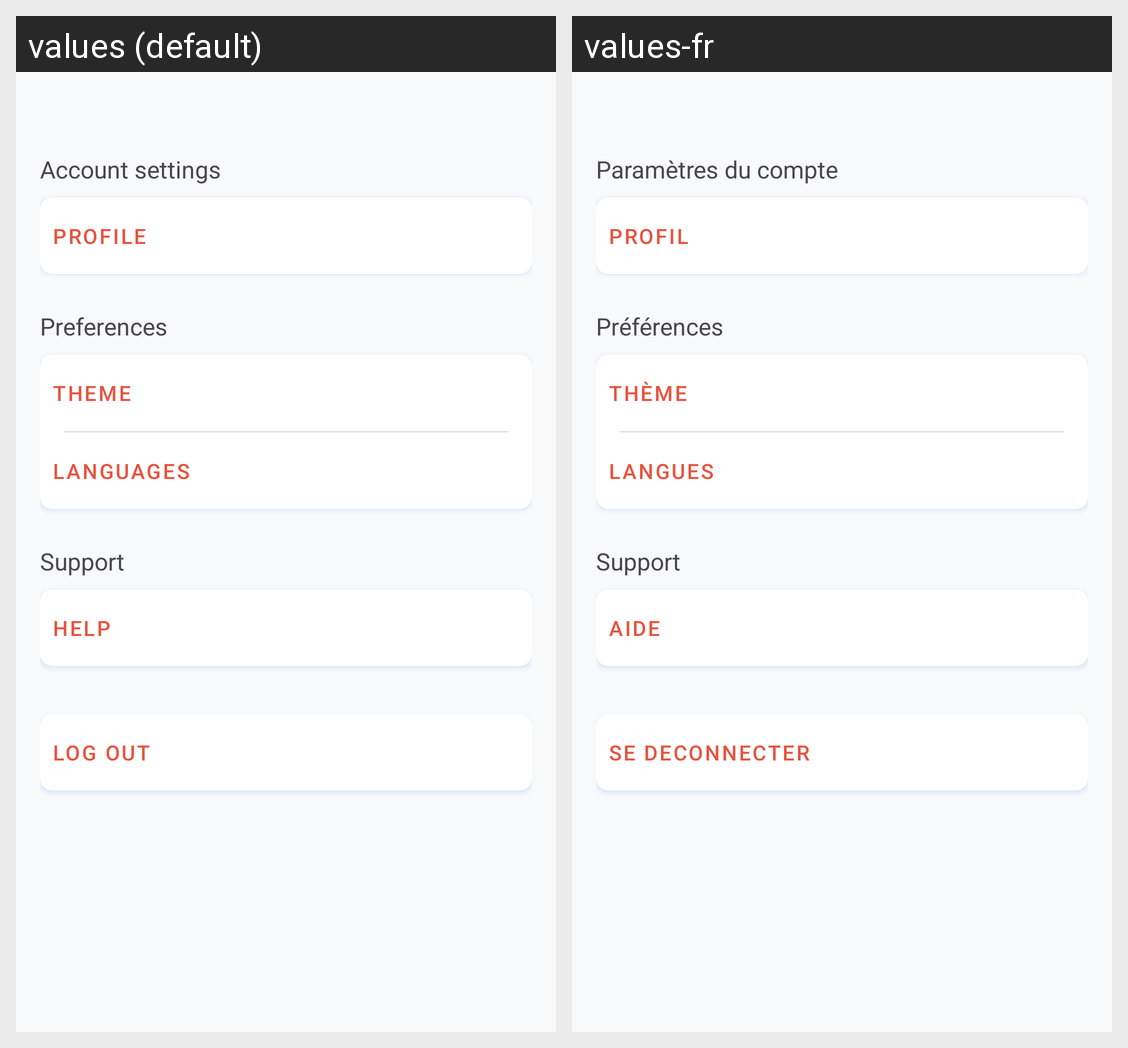

Strings drawn on this Android screen and how each of the app's shown locales translates them:
Android screen res/layout/fragment_settings.xml rendered under 2 locales, left to right: values (default), values-fr. Device: Nexus 5 (rendered at 1080×1920; each locale shown at half size, 540×960, under a caption strip naming it); theme Theme.Devises.
Strings drawn on this screen, with the default value and each locale's value (text and hints the layout hard-codes, and strings that could not be matched under every locale, appear in the picture but are not listed):

account_settings
  values: Account settings
  values-fr: Paramètres du compte

profile
  values: Profile
  values-fr: Profil

preferences
  values: Preferences
  values-fr: Préférences

theme
  values: Theme
  values-fr: Thème

languages
  values: Languages
  values-fr: Langues

support
  values: Support
  values-fr: Support

help
  values: Help
  values-fr: Aide

log_out
  values: Log out
  values-fr: Se deconnecter
